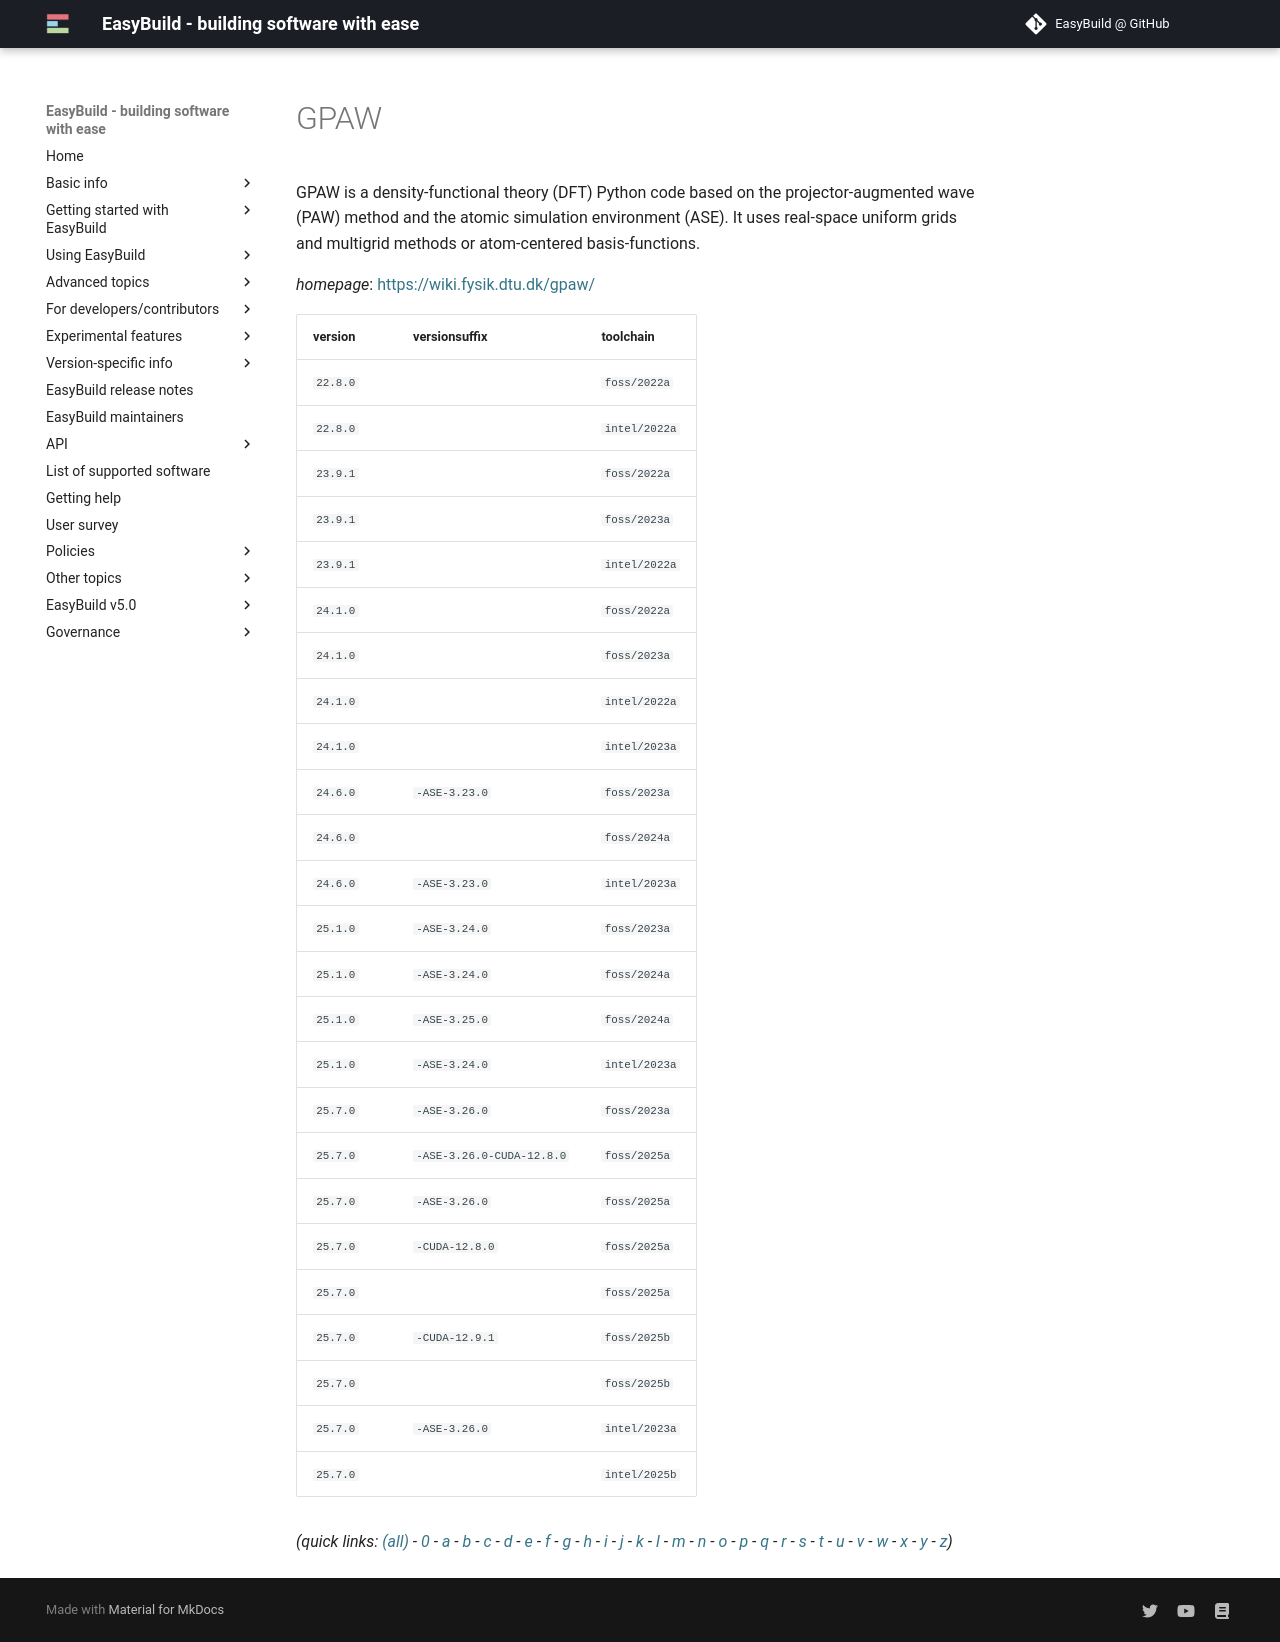

repository: easybuilders/easybuild-docs · page: version-specific/supported-software/g/GPAW/index.html · generator: mkdocs

---
search:
  boost: 0.5
---
# GPAW

GPAW is a density-functional theory (DFT) Python code based on the projector-augmented wave (PAW)  method and the atomic simulation environment (ASE). It uses real-space uniform grids and multigrid methods or  atom-centered basis-functions.

*homepage*: <https://wiki.fysik.dtu.dk/gpaw/>

version | versionsuffix | toolchain
--------|---------------|----------
``22.8.0`` |  | ``foss/2022a``
``22.8.0`` |  | ``intel/2022a``
``23.9.1`` |  | ``foss/2022a``
``23.9.1`` |  | ``foss/2023a``
``23.9.1`` |  | ``intel/2022a``
``24.1.0`` |  | ``foss/2022a``
``24.1.0`` |  | ``foss/2023a``
``24.1.0`` |  | ``intel/2022a``
``24.1.0`` |  | ``intel/2023a``
``24.6.0`` | ``-ASE-3.23.0`` | ``foss/2023a``
``24.6.0`` |  | ``foss/2024a``
``24.6.0`` | ``-ASE-3.23.0`` | ``intel/2023a``
``25.1.0`` | ``-ASE-3.24.0`` | ``foss/2023a``
``25.1.0`` | ``-ASE-3.24.0`` | ``foss/2024a``
``25.1.0`` | ``-ASE-3.25.0`` | ``foss/2024a``
``25.1.0`` | ``-ASE-3.24.0`` | ``intel/2023a``
``25.7.0`` | ``-ASE-3.26.0`` | ``foss/2023a``
``25.7.0`` | ``-ASE-3.26.0-CUDA-12.8.0`` | ``foss/2025a``
``25.7.0`` | ``-ASE-3.26.0`` | ``foss/2025a``
``25.7.0`` | ``-CUDA-12.8.0`` | ``foss/2025a``
``25.7.0`` |  | ``foss/2025a``
``25.7.0`` | ``-CUDA-12.9.1`` | ``foss/2025b``
``25.7.0`` |  | ``foss/2025b``
``25.7.0`` | ``-ASE-3.26.0`` | ``intel/2023a``
``25.7.0`` |  | ``intel/2025b``


*(quick links: [(all)](../index.md) - [0](../0/index.md) - [a](../a/index.md) - [b](../b/index.md) - [c](../c/index.md) - [d](../d/index.md) - [e](../e/index.md) - [f](../f/index.md) - [g](../g/index.md) - [h](../h/index.md) - [i](../i/index.md) - [j](../j/index.md) - [k](../k/index.md) - [l](../l/index.md) - [m](../m/index.md) - [n](../n/index.md) - [o](../o/index.md) - [p](../p/index.md) - [q](../q/index.md) - [r](../r/index.md) - [s](../s/index.md) - [t](../t/index.md) - [u](../u/index.md) - [v](../v/index.md) - [w](../w/index.md) - [x](../x/index.md) - [y](../y/index.md) - [z](../z/index.md))*
